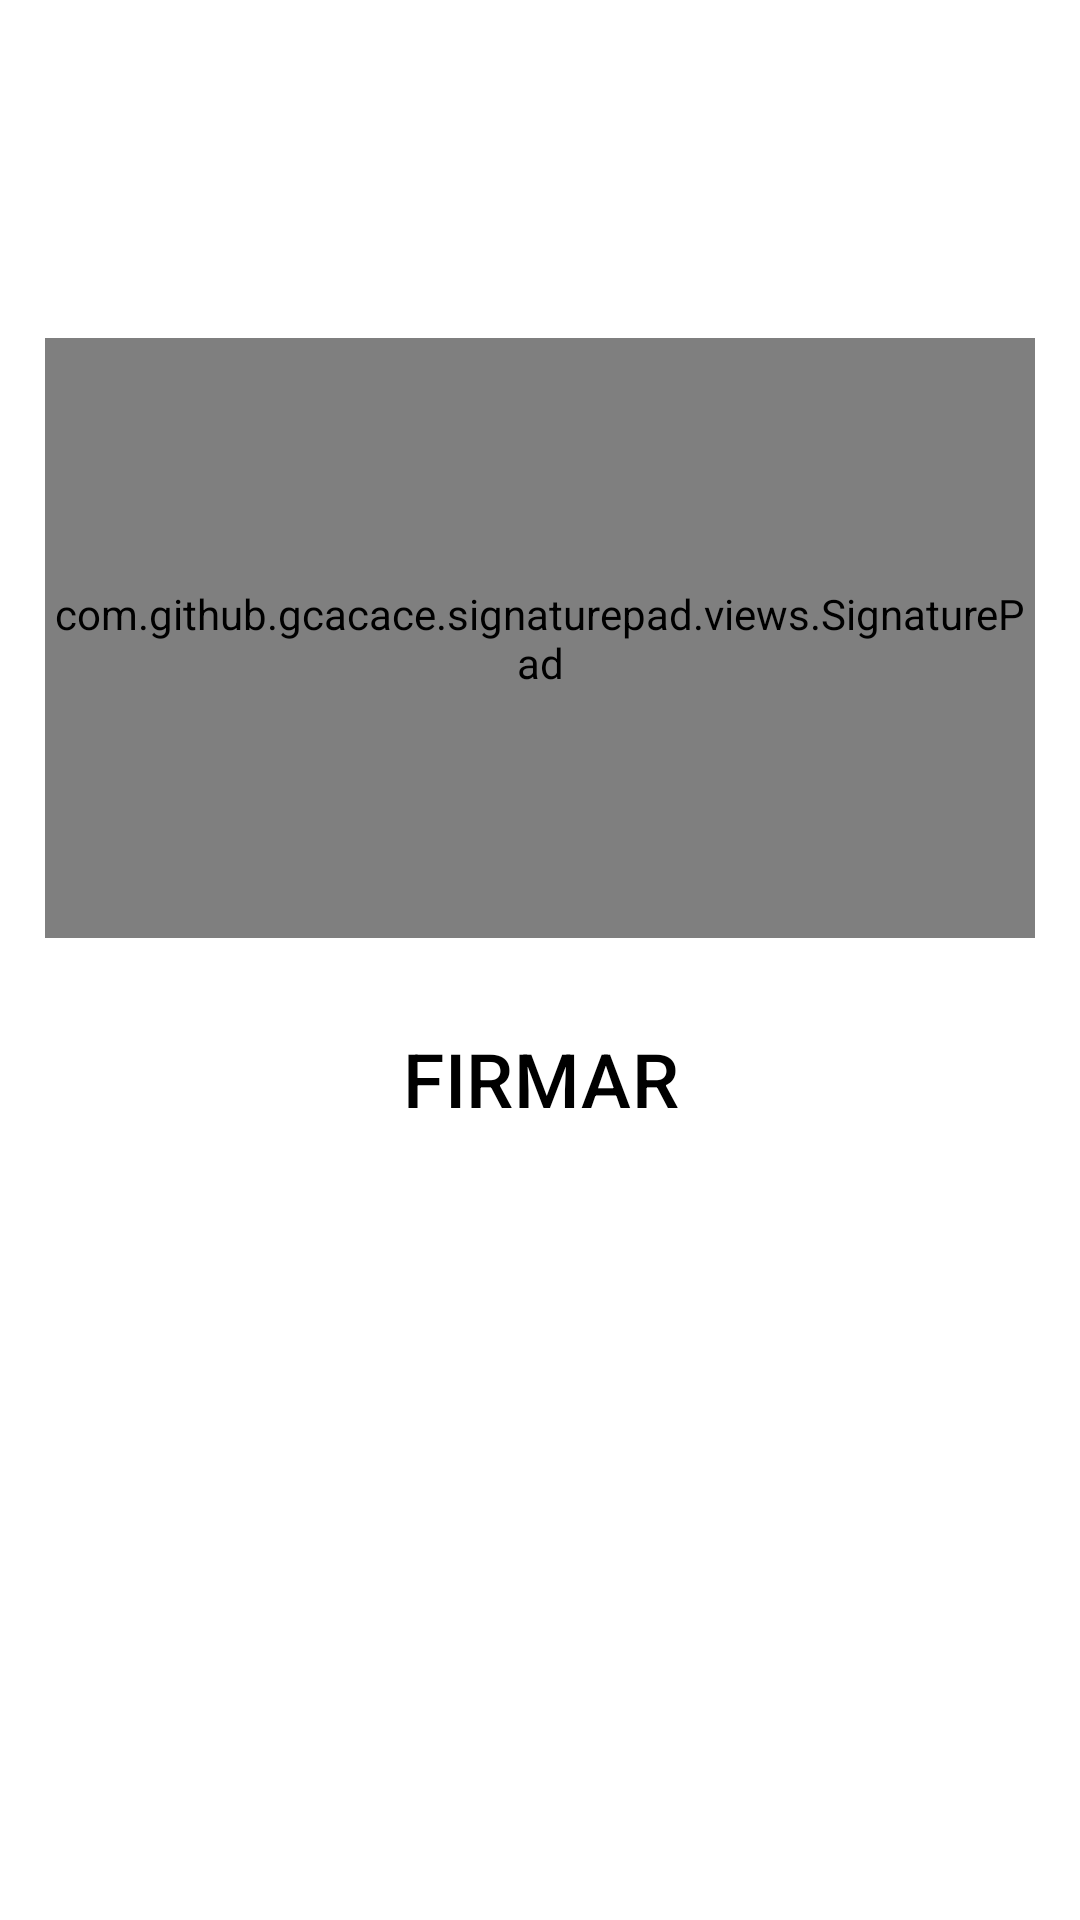

Here is an Android app screen rendered from its layout file. Give the layout XML and the strings, colors and styles it references.
<!-- AndroidManifest.xml: application theme Theme.CrashCar -->
<!-- res/layout/dialog_sign.xml -->
<?xml version="1.0" encoding="utf-8"?>
<androidx.constraintlayout.widget.ConstraintLayout xmlns:android="http://schemas.android.com/apk/res/android"
    android:layout_width="match_parent"
    android:layout_height="wrap_content"
    xmlns:app="http://schemas.android.com/apk/res-auto"
    android:background="@drawable/shape_dialog">

        <ScrollView
            android:layout_width="match_parent"
            android:layout_height="match_parent">

            <LinearLayout
                android:layout_width="match_parent"
                android:layout_height="wrap_content"
                android:orientation="vertical"
                android:layout_margin="15sp">

                <TextView
                    android:id="@+id/title_ventana"
                    android:layout_width="match_parent"
                    android:layout_height="wrap_content"
                    android:text=""
                    android:textSize="25sp"
                    android:textAlignment="center"/>

                <com.github.gcacace.signaturepad.views.SignaturePad
                    android:layout_width="match_parent"
                    android:id="@+id/signaturePad"
                    android:layout_marginTop="?attr/actionBarSize"
                    android:layout_height="200sp"
                    android:background="#BFBFBF"
                    app:penColor="@color/black" />

                <Button
                    android:id="@+id/btn_firmar"
                    style="@style/Widget.Material3.Button.IconButton.Filled"
                    android:layout_width="match_parent"
                    android:layout_height="wrap_content"
                    android:backgroundTint="@color/azul_claro"
                    android:text="FIRMAR"
                    android:layout_margin="20sp"
                    android:elevation="10sp"
                    android:textColor="@color/black"
                    android:textSize="25sp"
                    app:layout_constraintStart_toStartOf="parent"
                    app:layout_constraintBottom_toBottomOf="parent"
                    app:layout_constraintEnd_toEndOf="parent"/>

            </LinearLayout>

        </ScrollView>

</androidx.constraintlayout.widget.ConstraintLayout>
<!-- resources referenced by this layout -->
<resources>
  <color name="azul_claro">#8ED7EF</color>
  <color name="black">#FF000000</color>
  <style name="Theme.CrashCar" parent="Base.Theme.CrashCar" />
  <style name="Base.Theme.CrashCar" parent="Theme.Material3.DayNight.NoActionBar">
          
          <item name="colorPrimary">@color/blue_secundary</item>
          <item name="android:windowBackground">@drawable/background</item>
      </style>
  <color name="blue_secundary">#0F4D92</color>
</resources>
